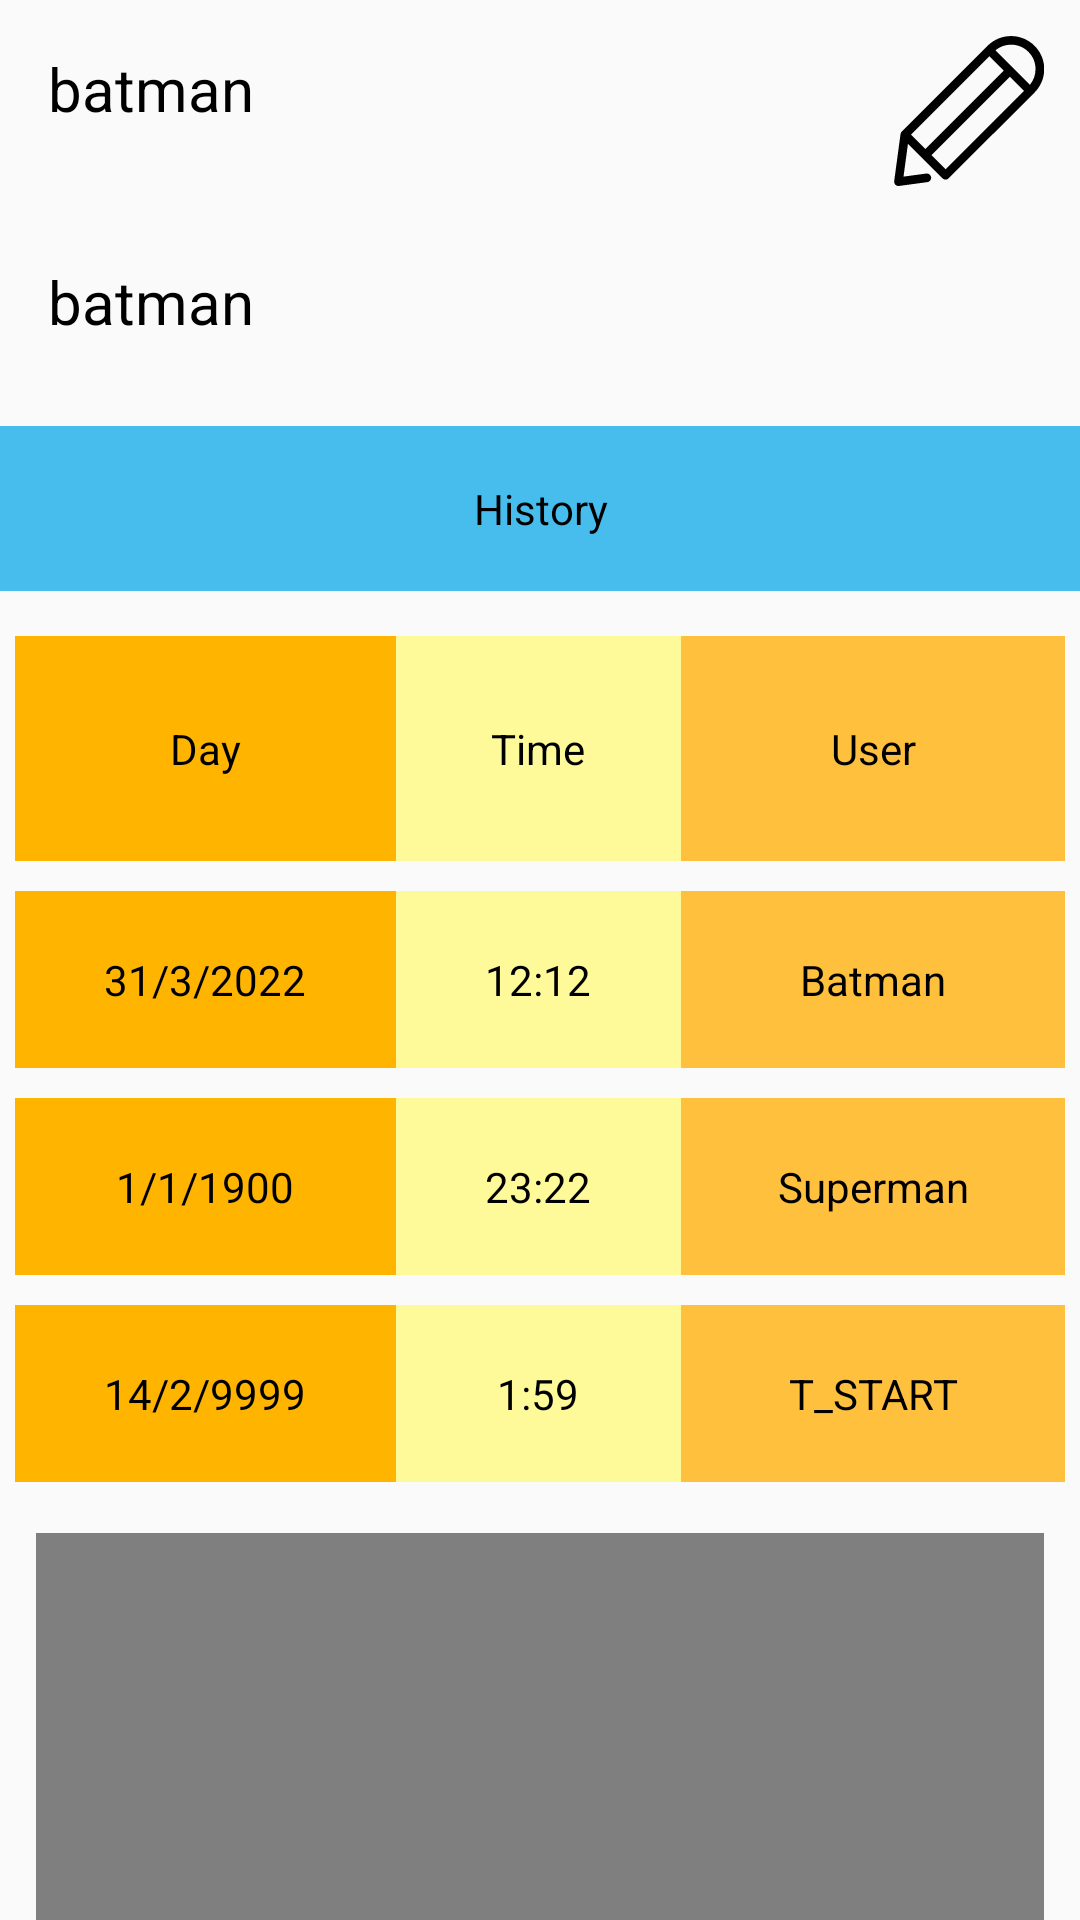

Layout XML and referenced resources for this Android screen:
<!-- AndroidManifest.xml: application theme AppTheme -->
<!-- res/layout/content_tree_information.xml -->
<?xml version="1.0" encoding="utf-8"?>
<android.support.v4.widget.NestedScrollView
    xmlns:android="http://schemas.android.com/apk/res/android"
    xmlns:app="http://schemas.android.com/apk/res-auto"
    xmlns:tools="http://schemas.android.com/tools"
    android:layout_width="match_parent"
    android:layout_height="match_parent"
    app:layout_behavior="@string/appbar_scrolling_view_behavior"
    tools:context=".ui.activities.TreeInformationActivity"
    tools:showIn="@layout/activity_tree_information">

    <RelativeLayout
        android:layout_width="match_parent"
        android:layout_height="match_parent">

        <TextView
            android:id="@+id/text_description"
            android:layout_width="wrap_content"
            android:layout_height="wrap_content"
            android:layout_margin="@dimen/text_margin"
            android:paddingBottom="@dimen/dp_12"
            android:textColor="@android:color/black"
            android:text="batman"
            android:textSize="@dimen/dp_20"/>
        
        <ImageView
            android:layout_width="50dp"
            android:layout_height="50dp"
            android:layout_margin="@dimen/dp_12"
            android:layout_alignParentEnd="true"
            app:srcCompat="@drawable/ic_edit_black"
            android:id="@+id/btn_edit_infomation"/>

        <TextView
            android:id="@+id/text_status"
            android:layout_width="match_parent"
            android:layout_height="wrap_content"
            android:layout_below="@id/text_description"
            android:layout_margin="@dimen/text_margin"
            android:paddingBottom="@dimen/dp_12"
            android:textColor="@android:color/black"
            android:text="batman"
            android:textSize="@dimen/dp_20"/>


        <TextView
            android:id="@+id/tv1"
            android:layout_width="match_parent"
            android:layout_height="wrap_content"
            android:layout_below="@id/text_status"
            android:background="#47BDED"
            android:gravity="center"
            android:padding="18dip"
            android:text="History"
            android:textColor="#000000"/>



        <TableLayout
            android:layout_width="match_parent"
            android:layout_height="wrap_content"
            android:layout_below="@id/tv1"
            android:layout_marginTop="10dp"
            android:shrinkColumns="0"
            android:id="@+id/table">

            <TableRow
                android:id="@+id/tableRow2"
                android:layout_width="match_parent"
                android:layout_height="wrap_content"
                android:layout_margin="@dimen/dp_5"
                >

                <TextView
                    android:id="@+id/tv21"
                    android:layout_height="@dimen/dp_75"
                    android:layout_span="1"
                    android:layout_weight="1"
                    android:background="#FFB500"
                    android:gravity="center"
                    android:padding="20dip"
                    android:text="Day"
                    android:textColor="#000000"/>

                <TextView
                    android:id="@+id/tv22"
                    android:layout_height="@dimen/dp_75"
                    android:layout_weight="1"
                    android:background="#FFFA99"
                    android:gravity="center"
                    android:padding="20dip"
                    android:text="Time"
                    android:textColor="#000000"/>

                <TextView
                    android:id="@+id/tv23"
                    android:layout_height="@dimen/dp_75"
                    android:layout_weight="3"
                    android:background="#FFC03E"
                    android:gravity="center"
                    android:padding="20dip"
                    android:text="User"
                    android:textColor="#000000"/>
            </TableRow>

            <TableRow
                android:id="@+id/tableRow3"
                android:layout_width="match_parent"
                android:layout_height="wrap_content"
                android:layout_margin="@dimen/dp_5"
                >

                <TextView
                    android:id="@+id/tv31"
                    android:layout_span="1"
                    android:layout_weight="1"
                    android:background="#FFB500"
                    android:gravity="center"
                    android:padding="20dip"
                    android:text="31/3/2022"
                    android:textColor="#000000"/>

                <TextView
                    android:id="@+id/tv32"
                    android:layout_span="1"
                    android:layout_weight="1"
                    android:background="#FFFA99"
                    android:gravity="center"
                    android:padding="20dip"
                    android:text="12:12"
                    android:textColor="#000000"/>

                <TextView
                    android:id="@+id/tv33"
                    android:layout_span="3"
                    android:layout_weight="3"
                    android:background="#FFC03E"
                    android:gravity="center"
                    android:padding="20dip"
                    android:text="Batman"
                    android:textColor="#000000"/>
            </TableRow>

            <TableRow
                android:id="@+id/tableRow4"
                android:layout_width="match_parent"
                android:layout_height="wrap_content"
                android:layout_margin="@dimen/dp_5"
                >

                <TextView
                    android:id="@+id/tv41"
                    android:layout_span="1"
                    android:layout_weight="1"
                    android:background="#FFB500"
                    android:gravity="center"
                    android:padding="20dip"
                    android:text="1/1/1900"
                    android:textColor="#000000"/>

                <TextView
                    android:id="@+id/tv42"
                    android:layout_span="1"
                    android:layout_weight="1"
                    android:background="#FFFA99"
                    android:gravity="center"
                    android:padding="20dip"
                    android:text="23:22"
                    android:textColor="#000000"/>

                <TextView
                    android:id="@+id/tv43"
                    android:layout_span="3"
                    android:layout_weight="3"
                    android:background="#FFC03E"
                    android:gravity="center"
                    android:padding="20dip"
                    android:text="Superman"
                    android:textColor="#000000"/>
            </TableRow>

            <TableRow
                android:id="@+id/tableRow5"
                android:layout_width="match_parent"
                android:layout_height="wrap_content"
                android:layout_margin="@dimen/dp_5"
                >

                <TextView
                    android:id="@+id/tv51"
                    android:layout_span="1"
                    android:layout_weight="1"
                    android:background="#FFB500"
                    android:gravity="center"
                    android:padding="20dip"
                    android:text="14/2/9999"
                    android:textColor="#000000"/>

                <TextView
                    android:id="@+id/tv52"
                    android:layout_span="1"
                    android:layout_weight="1"
                    android:background="#FFFA99"
                    android:gravity="center"
                    android:padding="20dip"
                    android:text="1:59"
                    android:textColor="#000000"/>

                <TextView
                    android:id="@+id/tv53"
                    android:layout_span="3"
                    android:layout_weight="3"
                    android:background="#FFC03E"
                    android:gravity="center"
                    android:padding="20dip"
                    android:text="T_START"
                    android:textColor="#000000"/>
            </TableRow>
        </TableLayout>

        <com.github.mikephil.charting.charts.LineChart
            android:id="@+id/chart_line"
            android:layout_width="match_parent"
            android:layout_height="300dp"
            android:layout_below="@id/table"
            android:padding="@dimen/dp_12"
            android:layout_margin="@dimen/dp_12">
        </com.github.mikephil.charting.charts.LineChart>


    </RelativeLayout>

</android.support.v4.widget.NestedScrollView>
<!-- res/layout/activity_tree_information.xml (included above) -->
<?xml version="1.0" encoding="utf-8"?>
<android.support.design.widget.CoordinatorLayout
    xmlns:android="http://schemas.android.com/apk/res/android"
    xmlns:app="http://schemas.android.com/apk/res-auto"
    xmlns:tools="http://schemas.android.com/tools"
    android:layout_width="match_parent"
    android:layout_height="match_parent"
    android:fitsSystemWindows="true"
    tools:context=".ui.activities.TreeInformationActivity">

    <android.support.design.widget.AppBarLayout
        android:id="@+id/app_bar"
        android:layout_width="match_parent"
        android:layout_height="@dimen/app_bar_height"
        android:fitsSystemWindows="true"
        android:theme="@style/AppTheme.AppBarOverlay">

        <android.support.design.widget.CollapsingToolbarLayout
            android:id="@+id/toolbar_layout"
            android:layout_width="match_parent"
            android:layout_height="match_parent"
            android:fitsSystemWindows="true"
            app:contentScrim="?attr/colorPrimary"
            app:layout_scrollFlags="scroll|exitUntilCollapsed"
            app:toolbarId="@+id/toolbar"
            >

            <ImageView
                android:id="@+id/image_tree"
                android:layout_width="match_parent"
                android:layout_height="match_parent"
                android:layout_centerHorizontal="true"
                android:scaleType="fitCenter"
                app:layout_collapseMode="parallax"/>

            <android.support.v7.widget.Toolbar
                android:id="@+id/toolbar"
                android:layout_width="match_parent"
                android:layout_height="?attr/actionBarSize"
                app:layout_collapseMode="pin"
                app:popupTheme="@style/AppTheme.PopupOverlay"/>

        </android.support.design.widget.CollapsingToolbarLayout>
    </android.support.design.widget.AppBarLayout>

    <include layout="@layout/content_tree_information"/>

</android.support.design.widget.CoordinatorLayout>
<!-- resources referenced by this layout -->
<resources>
  <dimen name="app_bar_height">180dp</dimen>
  <dimen name="dp_12">12dp</dimen>
  <dimen name="dp_20">20dp</dimen>
  <dimen name="dp_5">5dp</dimen>
  <dimen name="dp_75">75dp</dimen>
  <dimen name="text_margin">16dp</dimen>
  <!-- drawable ic_edit_black (drawable-v21) -->
  <vector android:height="24dp" android:viewportHeight="800"
      android:viewportWidth="800" android:width="24dp" xmlns:android="http://schemas.android.com/apk/res/android">
      <path android:fillColor="#000" android:name="Shape 1"
            android:pathData="m749.2 52c-68.9 -69 -180.9 -69 -249.8 0l-458 457.6c-3.6 3.6 -5.8 8.2 -6.5 13.1l-33.9 251.2c-1 7.2 1.5 14.3 6.5 19.3c4.3 4.3 10.2 6.8 16.2 6.8c1 0 2 0 3.1 -0.2l151.4 -20.5c12.6 -1.7 21.5 -13.3 19.8 -25.9c-1.7 -12.6 -13.3 -21.5 -25.9 -19.8l-121.4 16.4l23.7 -175.2l184.5 184.4c4.3 4.3 10.2 6.8 16.2 6.8c6 0 11.9 -2.4 16.2 -6.8l458 -457.6c33.4 -33.4 51.8 -77.7 51.8 -124.9c0 -47.2 -18.4 -91.5 -51.8 -124.7zm-240.9 56.2 76.9 76.9 -417.9 417.7 -76.9 -76.9 417.9 -417.7zm-233.1 602.3 -75.2 -75.2 417.9 -417.7 75.2 75.2 -417.9 417.7zm449.9 -450.6 -184 -183.9c23.4 -19.3 52.5 -29.8 83.2 -29.8c35 0 67.7 13.6 92.4 38.2c24.7 24.5 38.2 57.4 38.2 92.4c0 30.8 -10.6 59.8 -29.8 83.2z"/>
  </vector>
  <style name="AppTheme.AppBarOverlay" parent="ThemeOverlay.AppCompat.Dark.ActionBar" />
  <style name="AppTheme.PopupOverlay" parent="ThemeOverlay.AppCompat.Light" />
  <style name="AppTheme" parent="Theme.AppCompat.Light.DarkActionBar">
          
          <item name="colorPrimary">@color/colorPrimary</item>
          <item name="colorPrimaryDark">@color/colorPrimaryDark</item>
          <item name="colorAccent">@color/colorAccent</item>
      </style>
  <color name="colorPrimary">#3F51B5</color>
  <color name="colorPrimaryDark">#303F9F</color>
  <color name="colorAccent">#FF4081</color>
</resources>
